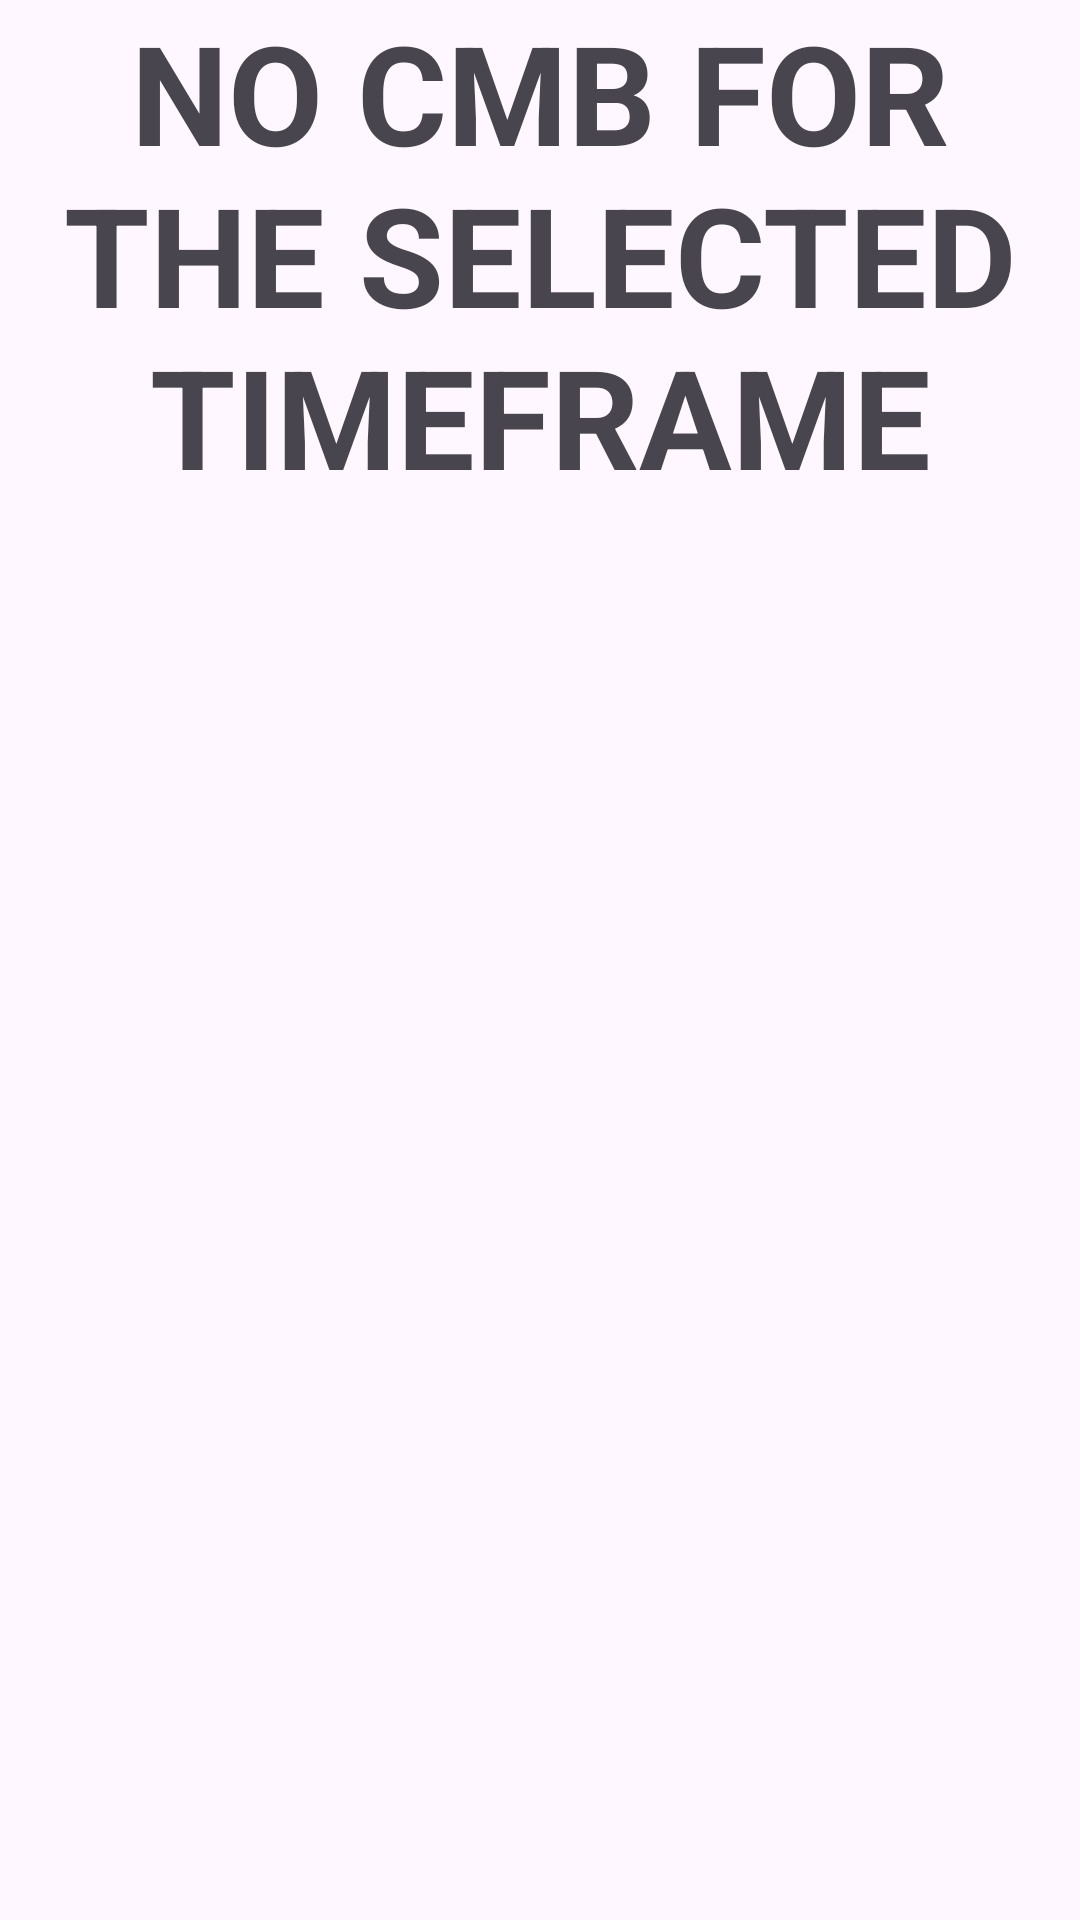

Write the Android layout XML for this screen, with the resource values it uses.
<!-- AndroidManifest.xml: application theme Theme.Investingguideandroidui -->
<!-- res/layout/fragment_cmb.xml -->
<?xml version="1.0" encoding="utf-8"?>
<FrameLayout xmlns:android="http://schemas.android.com/apk/res/android"
    android:layout_width="match_parent"
    android:layout_height="match_parent">
    <TextView
        android:layout_width="match_parent"
        android:layout_height="match_parent"
        android:textAlignment="center"
        android:text="@string/no_cmb_label"
        android:textSize="46sp"
        android:textStyle="bold"/>

</FrameLayout>
<!-- resources referenced by this layout -->
<resources>
  <string name="no_cmb_label">NO CMB FOR THE SELECTED TIMEFRAME</string>
  <style name="Theme.Investingguideandroidui" parent="Theme.Material3.DayNight">
          
          <item name="colorPrimary">@color/financial_green_200</item>
          <item name="colorPrimaryVariant">@color/financial_green_700</item>
          <item name="colorOnPrimary">@color/white</item>
          
          <item name="colorSecondary">@color/teal_200</item>
          <item name="colorSecondaryVariant">@color/teal_700</item>
          <item name="colorOnSecondary">@color/black</item>
          
          <item name="android:statusBarColor">?attr/colorPrimaryVariant</item>
          
      </style>
  <color name="white">#FFFFFFFF</color>
  <color name="teal_200">#FF03DAC5</color>
  <color name="teal_700">#FF018786</color>
  <color name="black">#FF000000</color>
</resources>
